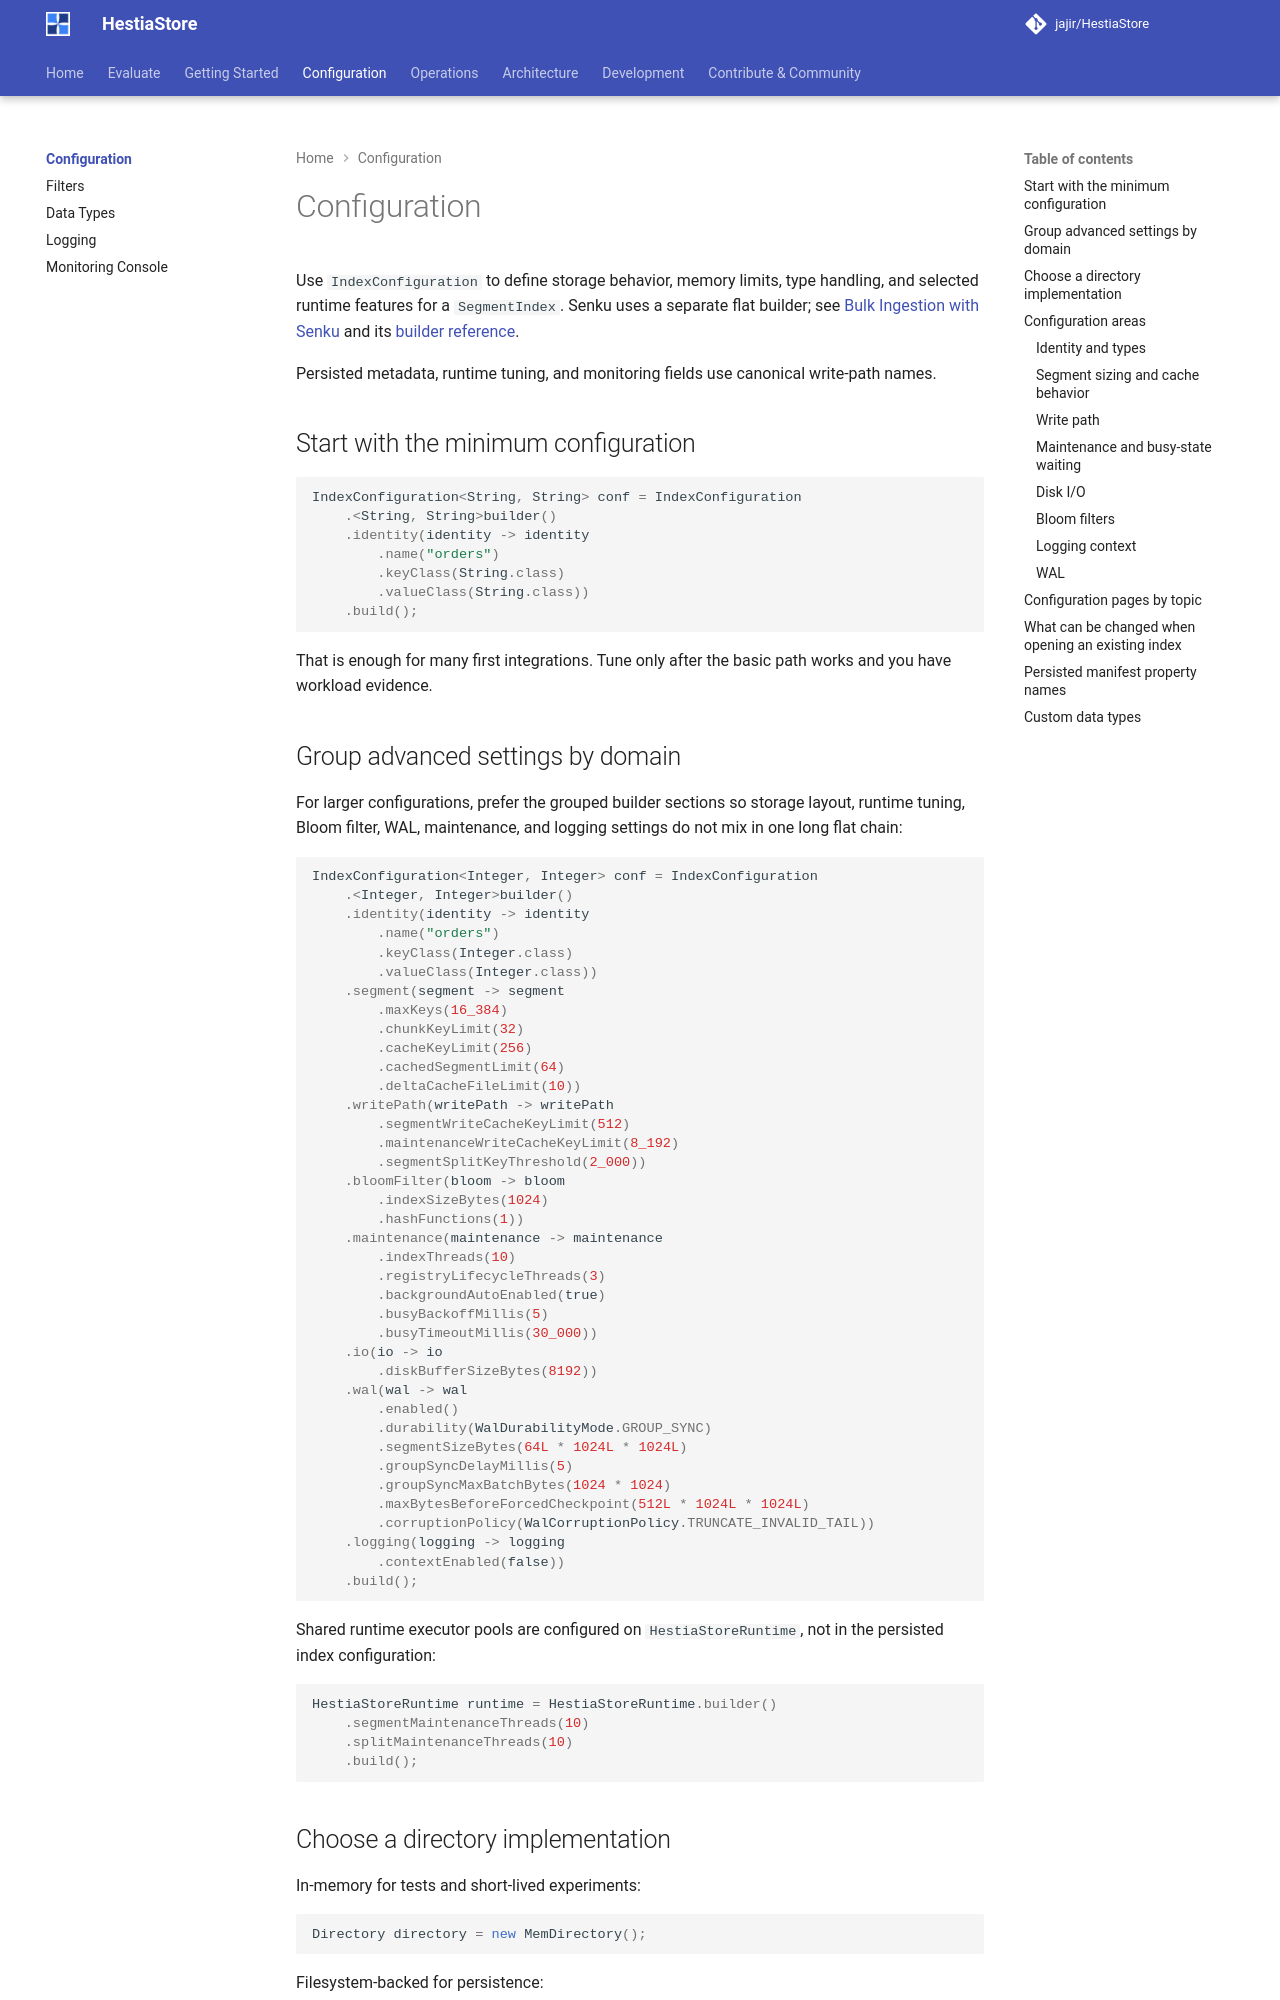

repository: jajir/HestiaStore · page: configuration/index.html · generator: mkdocs

# Configuration

Use `IndexConfiguration` to define storage behavior, memory limits, type
handling, and selected runtime features for a `SegmentIndex`. Senku uses a
separate flat builder; see [Bulk Ingestion with Senku](../how-to-use/senku-index.md)
and its [builder reference](../architecture/senku-index.md#builder-configuration-summary).

Persisted metadata, runtime tuning, and monitoring fields use canonical
write-path names.

## Start with the minimum configuration

```java
IndexConfiguration<String, String> conf = IndexConfiguration
    .<String, String>builder()
    .identity(identity -> identity
        .name("orders")
        .keyClass(String.class)
        .valueClass(String.class))
    .build();
```

That is enough for many first integrations. Tune only after the basic path
works and you have workload evidence.

## Group advanced settings by domain

For larger configurations, prefer the grouped builder sections so storage
layout, runtime tuning, Bloom filter, WAL, maintenance, and logging settings do
not mix in one long flat chain:

```java
IndexConfiguration<Integer, Integer> conf = IndexConfiguration
    .<Integer, Integer>builder()
    .identity(identity -> identity
        .name("orders")
        .keyClass(Integer.class)
        .valueClass(Integer.class))
    .segment(segment -> segment
        .maxKeys(16_384)
        .chunkKeyLimit(32)
        .cacheKeyLimit(256)
        .cachedSegmentLimit(64)
        .deltaCacheFileLimit(10))
    .writePath(writePath -> writePath
        .segmentWriteCacheKeyLimit(512)
        .maintenanceWriteCacheKeyLimit(8_192)
        .segmentSplitKeyThreshold(2_000))
    .bloomFilter(bloom -> bloom
        .indexSizeBytes(1024)
        .hashFunctions(1))
    .maintenance(maintenance -> maintenance
        .indexThreads(10)
        .registryLifecycleThreads(3)
        .backgroundAutoEnabled(true)
        .busyBackoffMillis(5)
        .busyTimeoutMillis(30_000))
    .io(io -> io
        .diskBufferSizeBytes(8192))
    .wal(wal -> wal
        .enabled()
        .durability(WalDurabilityMode.GROUP_SYNC)
        .segmentSizeBytes(64L * 1024L * 1024L)
        .groupSyncDelayMillis(5)
        .groupSyncMaxBatchBytes(1024 * 1024)
        .maxBytesBeforeForcedCheckpoint(512L * 1024L * 1024L)
        .corruptionPolicy(WalCorruptionPolicy.TRUNCATE_INVALID_TAIL))
    .logging(logging -> logging
        .contextEnabled(false))
    .build();
```

Shared runtime executor pools are configured on `HestiaStoreRuntime`, not in
the persisted index configuration:

```java
HestiaStoreRuntime runtime = HestiaStoreRuntime.builder()
    .segmentMaintenanceThreads(10)
    .splitMaintenanceThreads(10)
    .build();
```
